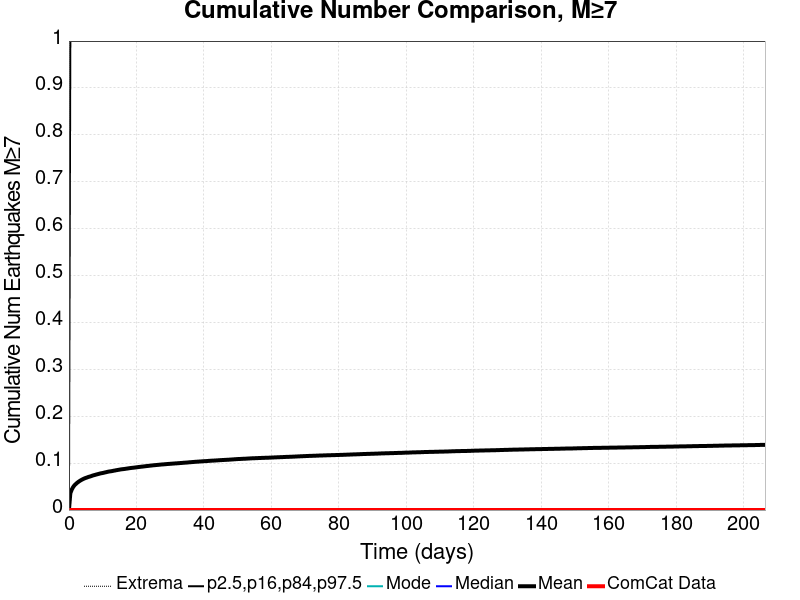

The file beside this chart, header and first rows:
Time (days), ComCat Data, Simulation Mean, Simulation Median, Simulation Mode, Simulation Minimum, Simulation Maximum, 2.5 %-ile, 16 %-ile, 84 %-ile, 97.5 %-ile
0.0, 0.0, 0.0, 0.0, 0.0, 0.0, 0.0, 0.0, 0.0, 0.0, 0.0
0.4134, 0.0, 0.03566, 0.0, 0.0, 0.0, 4.0, 0.0, 0.0, 0.0, 1.0
0.8268, 0.0, 0.04353, 0.0, 0.0, 0.0, 4.0, 0.0, 0.0, 0.0, 1.0
1.24, 0.0, 0.04896, 0.0, 0.0, 0.0, 5.0, 0.0, 0.0, 0.0, 1.0
1.654, 0.0, 0.05297, 0.0, 0.0, 0.0, 6.0, 0.0, 0.0, 0.0, 1.0
2.067, 0.0, 0.05575, 0.0, 0.0, 0.0, 6.0, 0.0, 0.0, 0.0, 1.0
2.48, 0.0, 0.05843, 0.0, 0.0, 0.0, 6.0, 0.0, 0.0, 0.0, 1.0
2.894, 0.0, 0.06058, 0.0, 0.0, 0.0, 6.0, 0.0, 0.0, 0.0, 1.0
3.307, 0.0, 0.0626, 0.0, 0.0, 0.0, 8.0, 0.0, 0.0, 0.0, 1.0
3.721, 0.0, 0.0643, 0.0, 0.0, 0.0, 8.0, 0.0, 0.0, 0.0, 1.0
4.134, 0.0, 0.0659, 0.0, 0.0, 0.0, 8.0, 0.0, 0.0, 0.0, 1.0
4.547, 0.0, 0.0673, 0.0, 0.0, 0.0, 8.0, 0.0, 0.0, 0.0, 1.0
4.961, 0.0, 0.06849, 0.0, 0.0, 0.0, 8.0, 0.0, 0.0, 0.0, 1.0
5.374, 0.0, 0.0695, 0.0, 0.0, 0.0, 8.0, 0.0, 0.0, 0.0, 1.0
5.788, 0.0, 0.07069, 0.0, 0.0, 0.0, 8.0, 0.0, 0.0, 0.0, 1.0
6.201, 0.0, 0.07144, 0.0, 0.0, 0.0, 8.0, 0.0, 0.0, 0.0, 1.0
6.614, 0.0, 0.07243, 0.0, 0.0, 0.0, 8.0, 0.0, 0.0, 0.0, 1.0
7.028, 0.0, 0.07358, 0.0, 0.0, 0.0, 8.0, 0.0, 0.0, 0.0, 1.0
7.441, 0.0, 0.07444, 0.0, 0.0, 0.0, 8.0, 0.0, 0.0, 0.0, 1.0
7.854, 0.0, 0.07524, 0.0, 0.0, 0.0, 8.0, 0.0, 0.0, 0.0, 1.0
8.268, 0.0, 0.07609, 0.0, 0.0, 0.0, 8.0, 0.0, 0.0, 0.0, 1.0
8.681, 0.0, 0.07685, 0.0, 0.0, 0.0, 8.0, 0.0, 0.0, 0.0, 1.0
9.095, 0.0, 0.07767, 0.0, 0.0, 0.0, 8.0, 0.0, 0.0, 0.0, 1.0
9.508, 0.0, 0.0784, 0.0, 0.0, 0.0, 8.0, 0.0, 0.0, 0.0, 1.0
9.921, 0.0, 0.07892, 0.0, 0.0, 0.0, 8.0, 0.0, 0.0, 0.0, 1.0
10.33, 0.0, 0.07957, 0.0, 0.0, 0.0, 8.0, 0.0, 0.0, 0.0, 1.0
10.75, 0.0, 0.08031, 0.0, 0.0, 0.0, 8.0, 0.0, 0.0, 0.0, 1.0
11.16, 0.0, 0.081, 0.0, 0.0, 0.0, 8.0, 0.0, 0.0, 0.0, 1.0
11.58, 0.0, 0.08175, 0.0, 0.0, 0.0, 8.0, 0.0, 0.0, 0.0, 1.0
11.99, 0.0, 0.08229, 0.0, 0.0, 0.0, 8.0, 0.0, 0.0, 0.0, 1.0
12.4, 0.0, 0.0827, 0.0, 0.0, 0.0, 8.0, 0.0, 0.0, 0.0, 1.0
12.82, 0.0, 0.0832, 0.0, 0.0, 0.0, 8.0, 0.0, 0.0, 0.0, 1.0
13.23, 0.0, 0.08385, 0.0, 0.0, 0.0, 8.0, 0.0, 0.0, 0.0, 1.0
13.64, 0.0, 0.08437, 0.0, 0.0, 0.0, 8.0, 0.0, 0.0, 0.0, 1.0
14.06, 0.0, 0.08499, 0.0, 0.0, 0.0, 8.0, 0.0, 0.0, 0.0, 1.0
14.47, 0.0, 0.08551, 0.0, 0.0, 0.0, 8.0, 0.0, 0.0, 0.0, 1.0
14.88, 0.0, 0.08602, 0.0, 0.0, 0.0, 8.0, 0.0, 0.0, 0.0, 1.0
15.3, 0.0, 0.0866, 0.0, 0.0, 0.0, 8.0, 0.0, 0.0, 0.0, 1.0
15.71, 0.0, 0.087, 0.0, 0.0, 0.0, 8.0, 0.0, 0.0, 0.0, 1.0
16.12, 0.0, 0.08736, 0.0, 0.0, 0.0, 8.0, 0.0, 0.0, 0.0, 1.0
16.54, 0.0, 0.0877, 0.0, 0.0, 0.0, 8.0, 0.0, 0.0, 0.0, 1.0
16.95, 0.0, 0.08823, 0.0, 0.0, 0.0, 8.0, 0.0, 0.0, 0.0, 1.0
17.36, 0.0, 0.0886, 0.0, 0.0, 0.0, 8.0, 0.0, 0.0, 0.0, 1.0
17.78, 0.0, 0.08912, 0.0, 0.0, 0.0, 8.0, 0.0, 0.0, 0.0, 1.0
18.19, 0.0, 0.08952, 0.0, 0.0, 0.0, 8.0, 0.0, 0.0, 0.0, 1.0
18.6, 0.0, 0.08992, 0.0, 0.0, 0.0, 8.0, 0.0, 0.0, 0.0, 1.0
19.02, 0.0, 0.09023, 0.0, 0.0, 0.0, 8.0, 0.0, 0.0, 0.0, 1.0
19.43, 0.0, 0.09058, 0.0, 0.0, 0.0, 8.0, 0.0, 0.0, 0.0, 1.0
19.84, 0.0, 0.09098, 0.0, 0.0, 0.0, 8.0, 0.0, 0.0, 0.0, 1.0
20.26, 0.0, 0.09137, 0.0, 0.0, 0.0, 8.0, 0.0, 0.0, 0.0, 1.0
20.67, 0.0, 0.09179, 0.0, 0.0, 0.0, 8.0, 0.0, 0.0, 0.0, 1.0
21.08, 0.0, 0.09213, 0.0, 0.0, 0.0, 8.0, 0.0, 0.0, 0.0, 1.0
21.5, 0.0, 0.09253, 0.0, 0.0, 0.0, 8.0, 0.0, 0.0, 0.0, 1.0
21.91, 0.0, 0.0928, 0.0, 0.0, 0.0, 8.0, 0.0, 0.0, 0.0, 1.0
22.32, 0.0, 0.09318, 0.0, 0.0, 0.0, 8.0, 0.0, 0.0, 0.0, 1.0
22.74, 0.0, 0.09356, 0.0, 0.0, 0.0, 8.0, 0.0, 0.0, 0.0, 1.0
23.15, 0.0, 0.09394, 0.0, 0.0, 0.0, 8.0, 0.0, 0.0, 0.0, 1.0
23.56, 0.0, 0.09422, 0.0, 0.0, 0.0, 9.0, 0.0, 0.0, 0.0, 1.0
23.98, 0.0, 0.09459, 0.0, 0.0, 0.0, 9.0, 0.0, 0.0, 0.0, 1.0
24.39, 0.0, 0.09491, 0.0, 0.0, 0.0, 9.0, 0.0, 0.0, 0.0, 1.0
... 440 more rows
